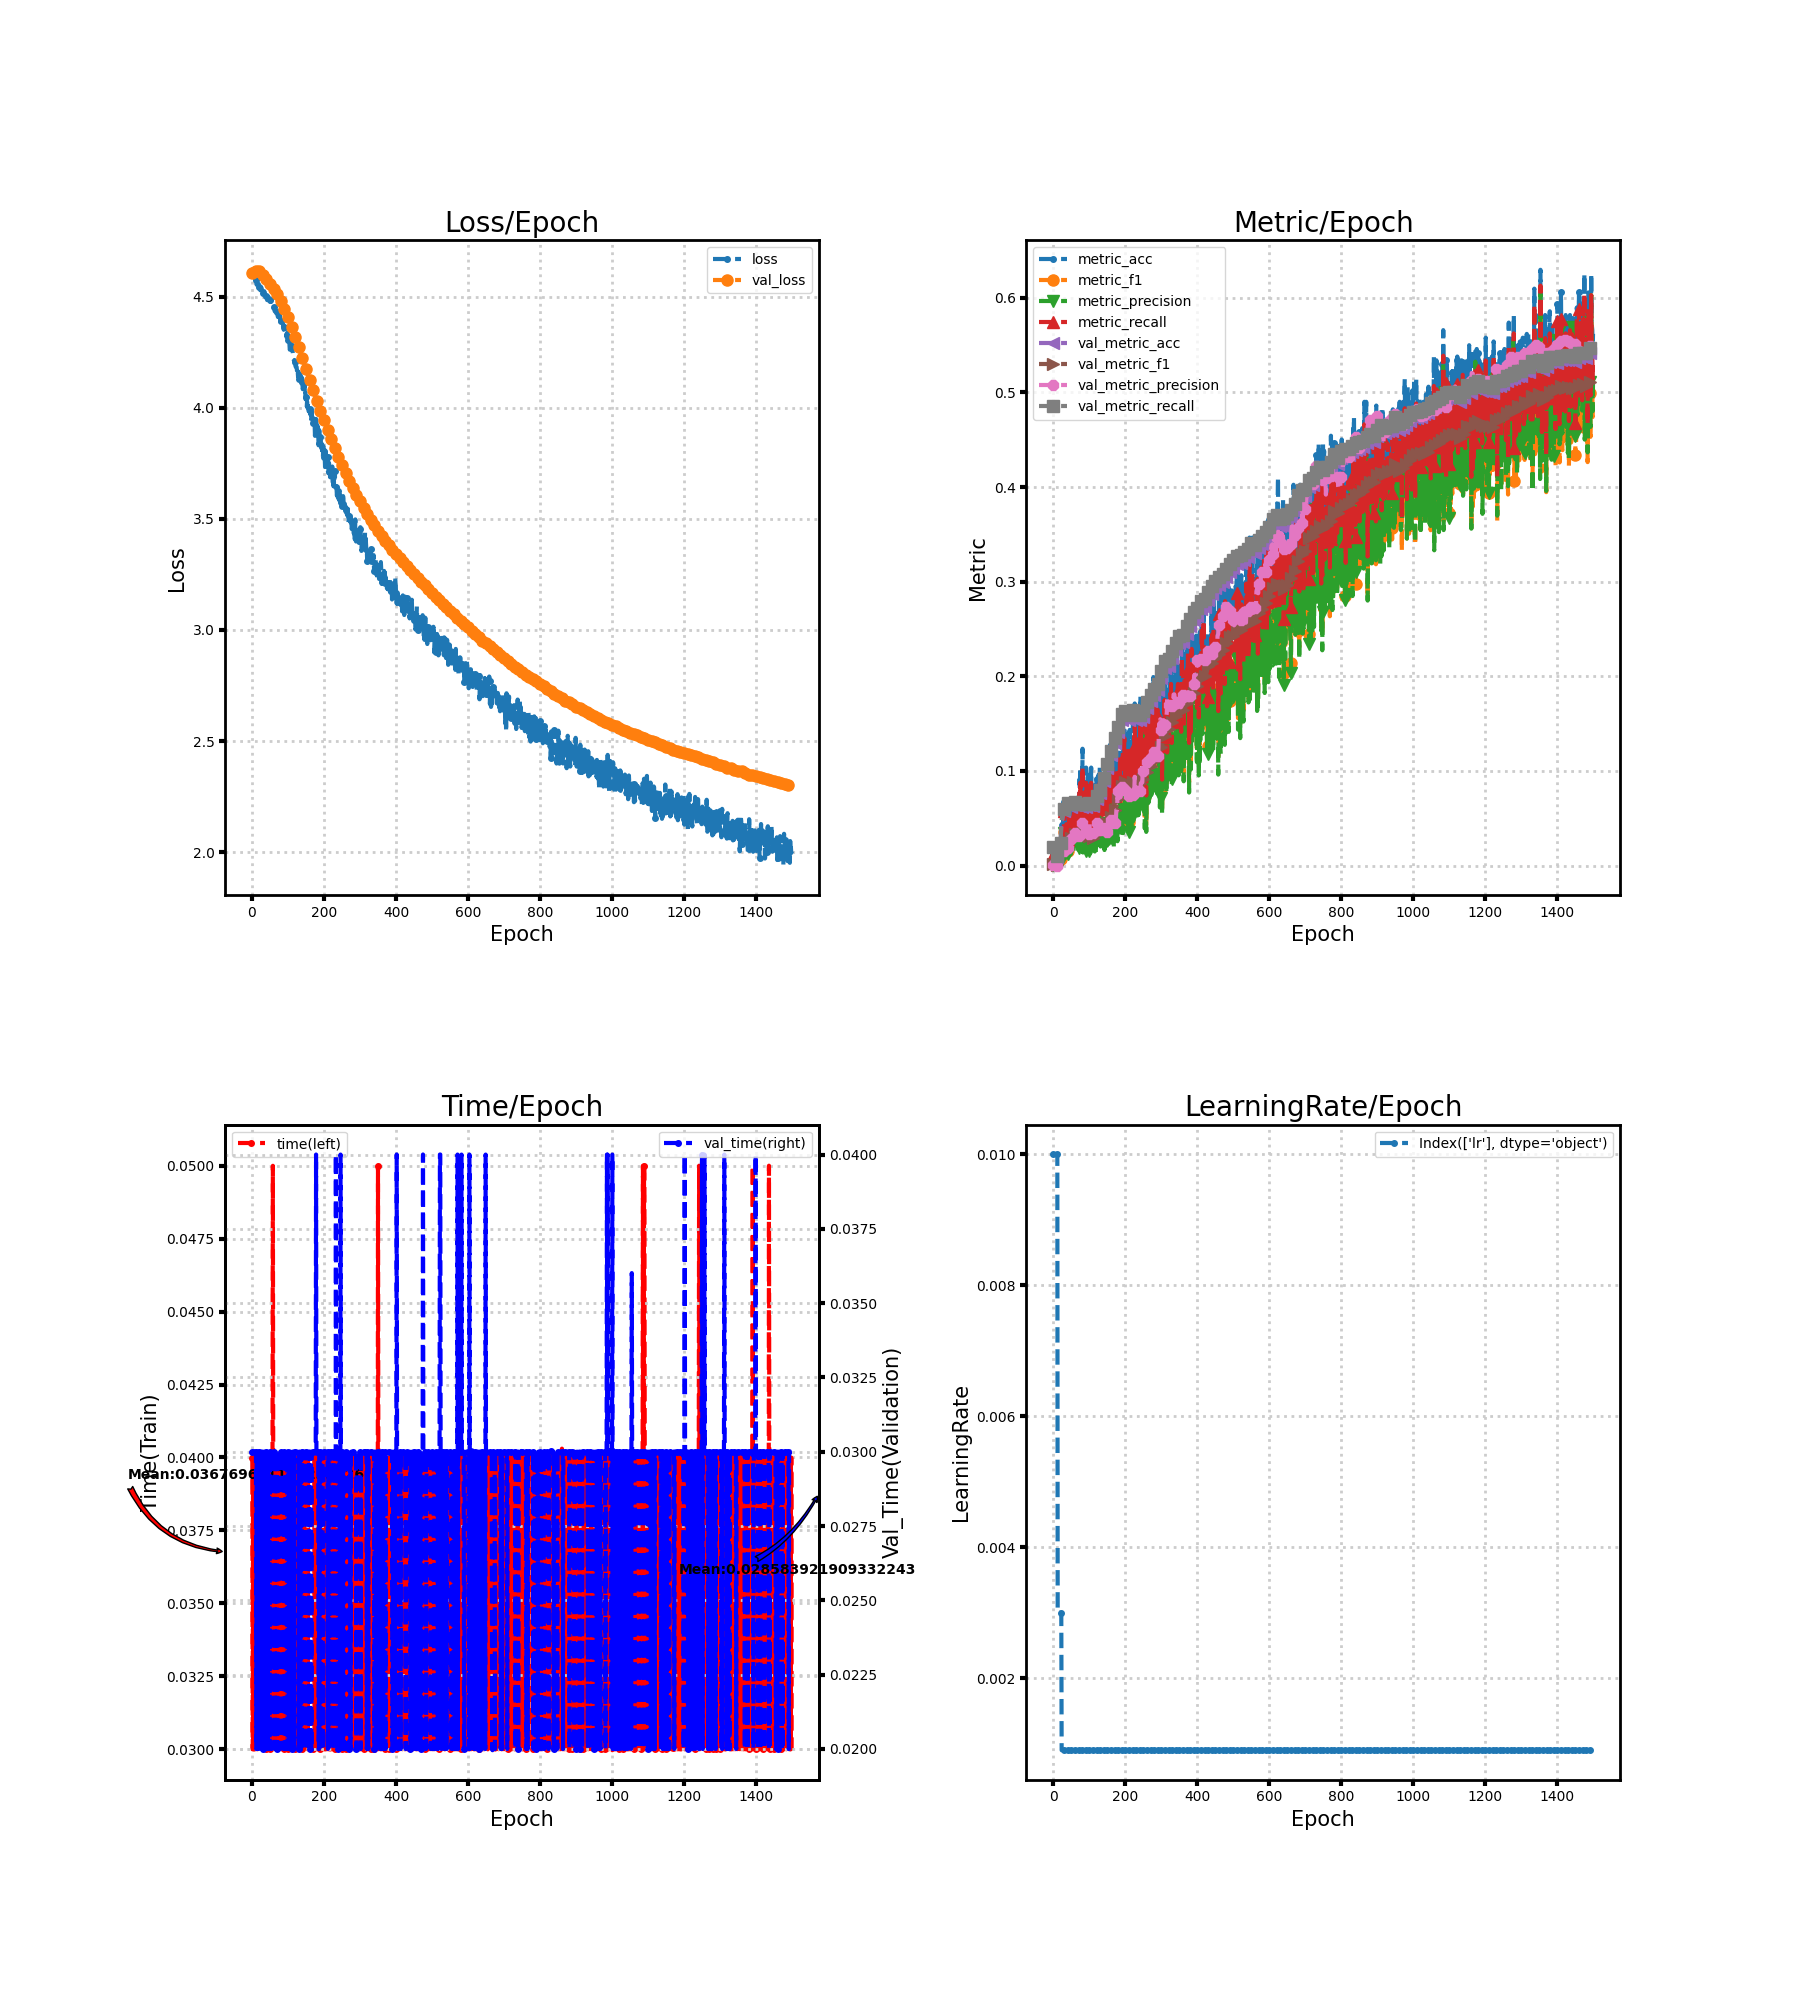

The data file committed next to this chart (first rows):
loss, metric_acc, metric_f1, metric_precision, metric_recall, time, lr, val_loss, val_metric_acc, val_metric_f1, val_metric_precision, val_metric_recall, val_time
4.613, 0.01195, 0.001385, 0.0007553, 0.01167, 0.04, 0.01, 4.607, 0.01927, 0.001382, 0.0007275, 0.02, 0.03
4.61, 0.003984, 0.0002405, 0.0001247, 0.003367, 0.04, 0.01, 4.607, 0.01483, 0.0006373, 0.0003256, 0.01538, 0.03
4.606, 0.003984, 0.000202, 0.0001041, 0.003367, 0.02999, 0.01, 4.607, 0.01038, 0.0003406, 0.0001731, 0.01077, 0.03
4.602, 0.01594, 0.001551, 0.0008318, 0.01347, 0.04, 0.01, 4.608, 0.01112, 0.0004642, 0.0002369, 0.01154, 0.03
4.598, 0.01992, 0.003418, 0.001971, 0.01684, 0.03, 0.01, 4.608, 0.01927, 0.000846, 0.000433, 0.02, 0.03
4.595, 0.01992, 0.002178, 0.001174, 0.01684, 0.04, 0.01, 4.609, 0.01927, 0.0007767, 0.0003962, 0.02, 0.03
4.591, 0.01992, 0.003565, 0.00207, 0.01684, 0.03, 0.01, 4.61, 0.01927, 0.0008298, 0.0004245, 0.02, 0.03001
4.592, 0.01195, 0.001983, 0.00112, 0.0101, 0.02999, 0.01, 4.611, 0.009637, 0.0001964, 9.916094584286804e-05, 0.01, 0.03001
4.584, 0.01195, 0.001556, 0.0008787, 0.0101, 0.03999, 0.01, 4.613, 0.009637, 0.0001909, 9.636767976278726e-05, 0.01, 0.03
4.578, 0.01594, 0.001584, 0.0008531, 0.01347, 0.03, 0.01, 4.615, 0.009637, 0.0001909, 9.636767976278726e-05, 0.01, 0.03
4.577, 0.01195, 0.002357, 0.001388, 0.0101, 0.04, 0.01, 4.617, 0.009637, 0.0001909, 9.636767976278726e-05, 0.01, 0.03
4.569, 0.02789, 0.008532, 0.006122, 0.02357, 0.03, 0.01, 4.62, 0.009637, 0.0001909, 9.636767976278726e-05, 0.01, 0.03
4.567, 0.01594, 0.004422, 0.003173, 0.01347, 0.03, 0.003, 4.62, 0.009637, 0.0001909, 9.636767976278726e-05, 0.01, 0.02
4.554, 0.01992, 0.005638, 0.005904, 0.01684, 0.04, 0.003, 4.621, 0.009637, 0.0001909, 9.636767976278726e-05, 0.01, 0.03
4.564, 0.01594, 0.01198, 0.01162, 0.01347, 0.03, 0.003, 4.621, 0.01038, 0.0008393, 0.0006536, 0.01077, 0.03
4.564, 0.01992, 0.006003, 0.004949, 0.01684, 0.03, 0.003, 4.621, 0.0126, 0.003401, 0.01042, 0.01308, 0.03
4.555, 0.01195, 0.01064, 0.01616, 0.0101, 0.04, 0.003, 4.62, 0.01408, 0.004475, 0.01039, 0.01462, 0.03
4.549, 0.0239, 0.006869, 0.005051, 0.0202, 0.03, 0.003, 4.619, 0.01557, 0.004396, 0.007961, 0.01615, 0.03
4.555, 0.0239, 0.009904, 0.007701, 0.0202, 0.04, 0.003, 4.618, 0.01631, 0.003508, 0.005618, 0.01692, 0.03
4.557, 0.007968, 0.008418, 0.01347, 0.006734, 0.04, 0.003, 4.616, 0.01779, 0.004331, 0.003751, 0.01846, 0.02
4.543, 0.0239, 0.007149, 0.005192, 0.0202, 0.04, 0.003, 4.614, 0.02298, 0.01183, 0.01982, 0.02385, 0.03
4.546, 0.01594, 0.005061, 0.00339, 0.01347, 0.04, 0.003, 4.611, 0.03262, 0.01933, 0.02707, 0.03385, 0.03
4.537, 0.01992, 0.007837, 0.005449, 0.01684, 0.04, 0.003, 4.608, 0.04374, 0.02, 0.01666, 0.04538, 0.03
4.529, 0.04382, 0.02246, 0.03047, 0.03704, 0.04, 0.0009, 4.607, 0.0467, 0.02149, 0.02479, 0.04846, 0.03
4.53, 0.02789, 0.01481, 0.019, 0.02357, 0.04, 0.0009, 4.605, 0.04893, 0.02199, 0.02443, 0.05077, 0.03
4.529, 0.02789, 0.01264, 0.01513, 0.02357, 0.04, 0.0009, 4.604, 0.04893, 0.02028, 0.02378, 0.05077, 0.03
4.542, 0.04382, 0.02187, 0.01828, 0.03704, 0.04, 0.0009, 4.603, 0.05263, 0.02291, 0.01863, 0.05462, 0.03
4.526, 0.0239, 0.01279, 0.01036, 0.0202, 0.04, 0.0009, 4.601, 0.05486, 0.02284, 0.01755, 0.05692, 0.02
4.517, 0.04781, 0.02173, 0.01872, 0.0404, 0.03, 0.0009, 4.6, 0.05634, 0.02323, 0.01738, 0.05846, 0.03
4.522, 0.03984, 0.0205, 0.01876, 0.03367, 0.03, 0.0009, 4.598, 0.05708, 0.02281, 0.01646, 0.05923, 0.03
4.518, 0.06773, 0.03507, 0.03482, 0.05724, 0.04, 0.0009, 4.597, 0.05782, 0.02236, 0.01575, 0.06, 0.02
4.523, 0.04382, 0.01702, 0.01326, 0.03704, 0.03, 0.0009, 4.595, 0.0593, 0.02226, 0.01529, 0.06154, 0.03
4.516, 0.0239, 0.0137, 0.01612, 0.0202, 0.03, 0.0009, 4.594, 0.0593, 0.02196, 0.01497, 0.06154, 0.03
4.515, 0.03187, 0.0167, 0.01889, 0.02694, 0.03, 0.0009, 4.592, 0.05856, 0.02151, 0.01463, 0.06077, 0.03
4.525, 0.04382, 0.01939, 0.01393, 0.03704, 0.04, 0.0009, 4.59, 0.06004, 0.02227, 0.01516, 0.06231, 0.03
4.517, 0.01992, 0.009244, 0.008476, 0.01684, 0.04, 0.0009, 4.588, 0.06153, 0.02359, 0.0201, 0.06385, 0.03
4.503, 0.05179, 0.02064, 0.01474, 0.04377, 0.04001, 0.0009, 4.586, 0.06227, 0.02409, 0.01894, 0.06462, 0.03
4.506, 0.03984, 0.01833, 0.01407, 0.03367, 0.04, 0.0009, 4.585, 0.06301, 0.02485, 0.01877, 0.06538, 0.02
4.507, 0.03586, 0.01963, 0.01575, 0.0303, 0.04, 0.0009, 4.583, 0.06227, 0.02438, 0.01792, 0.06462, 0.02
4.504, 0.03586, 0.01626, 0.01368, 0.0303, 0.04, 0.0009, 4.581, 0.06301, 0.02475, 0.01815, 0.06538, 0.03
4.505, 0.03187, 0.01552, 0.01199, 0.02694, 0.03, 0.0009, 4.579, 0.06375, 0.02513, 0.01818, 0.06615, 0.03
4.501, 0.03586, 0.01968, 0.01671, 0.0303, 0.04, 0.0009, 4.577, 0.06375, 0.02556, 0.01839, 0.06615, 0.03
4.485, 0.03187, 0.01696, 0.01682, 0.02694, 0.04, 0.0009, 4.575, 0.06375, 0.02517, 0.018, 0.06615, 0.02
4.499, 0.03586, 0.01922, 0.01662, 0.0303, 0.04, 0.0009, 4.573, 0.06153, 0.02408, 0.0169, 0.06385, 0.03
4.492, 0.06773, 0.03591, 0.02973, 0.05724, 0.04, 0.0009, 4.571, 0.06301, 0.02599, 0.02713, 0.06538, 0.02
4.485, 0.04382, 0.02501, 0.02159, 0.03704, 0.04, 0.0009, 4.569, 0.06375, 0.02756, 0.02742, 0.06615, 0.03
4.499, 0.05179, 0.02298, 0.018, 0.04377, 0.03, 0.0009, 4.567, 0.06301, 0.02734, 0.02719, 0.06538, 0.03
4.494, 0.04781, 0.02588, 0.02344, 0.0404, 0.04, 0.0009, 4.565, 0.06301, 0.02784, 0.02762, 0.06538, 0.03
4.485, 0.03586, 0.01549, 0.01192, 0.0303, 0.04, 0.0009, 4.563, 0.06301, 0.02819, 0.02805, 0.06538, 0.03
4.48, 0.04781, 0.02243, 0.01785, 0.0404, 0.04, 0.0009, 4.561, 0.06227, 0.02894, 0.028, 0.06462, 0.02
4.487, 0.04781, 0.02723, 0.0261, 0.0404, 0.03, 0.0009, 4.559, 0.06227, 0.02915, 0.02819, 0.06462, 0.03
4.481, 0.05578, 0.02195, 0.01519, 0.04714, 0.04, 0.0009, 4.557, 0.06301, 0.02886, 0.02767, 0.06538, 0.03
4.476, 0.04382, 0.01883, 0.01582, 0.03704, 0.03, 0.0009, 4.554, 0.06153, 0.02829, 0.02497, 0.06385, 0.02
4.486, 0.05179, 0.02635, 0.02561, 0.04377, 0.03, 0.0009, 4.552, 0.06227, 0.02851, 0.02505, 0.06462, 0.03
4.479, 0.04382, 0.02424, 0.0301, 0.03704, 0.04, 0.0009, 4.55, 0.06301, 0.03006, 0.03518, 0.06538, 0.02
4.483, 0.05976, 0.02911, 0.02237, 0.05051, 0.04, 0.0009, 4.547, 0.06449, 0.03138, 0.03501, 0.06692, 0.03001
4.477, 0.05179, 0.02084, 0.01509, 0.04377, 0.03999, 0.0009, 4.545, 0.06449, 0.0315, 0.03475, 0.06692, 0.03
4.469, 0.03984, 0.02144, 0.02265, 0.03367, 0.04, 0.0009, 4.543, 0.06301, 0.03076, 0.03415, 0.06538, 0.03
4.466, 0.06375, 0.0341, 0.0309, 0.05387, 0.05, 0.0009, 4.54, 0.06301, 0.03121, 0.03458, 0.06538, 0.03
4.464, 0.07171, 0.03069, 0.02323, 0.06061, 0.04, 0.0009, 4.538, 0.06449, 0.03242, 0.03464, 0.06692, 0.03
... 1,440 more rows
